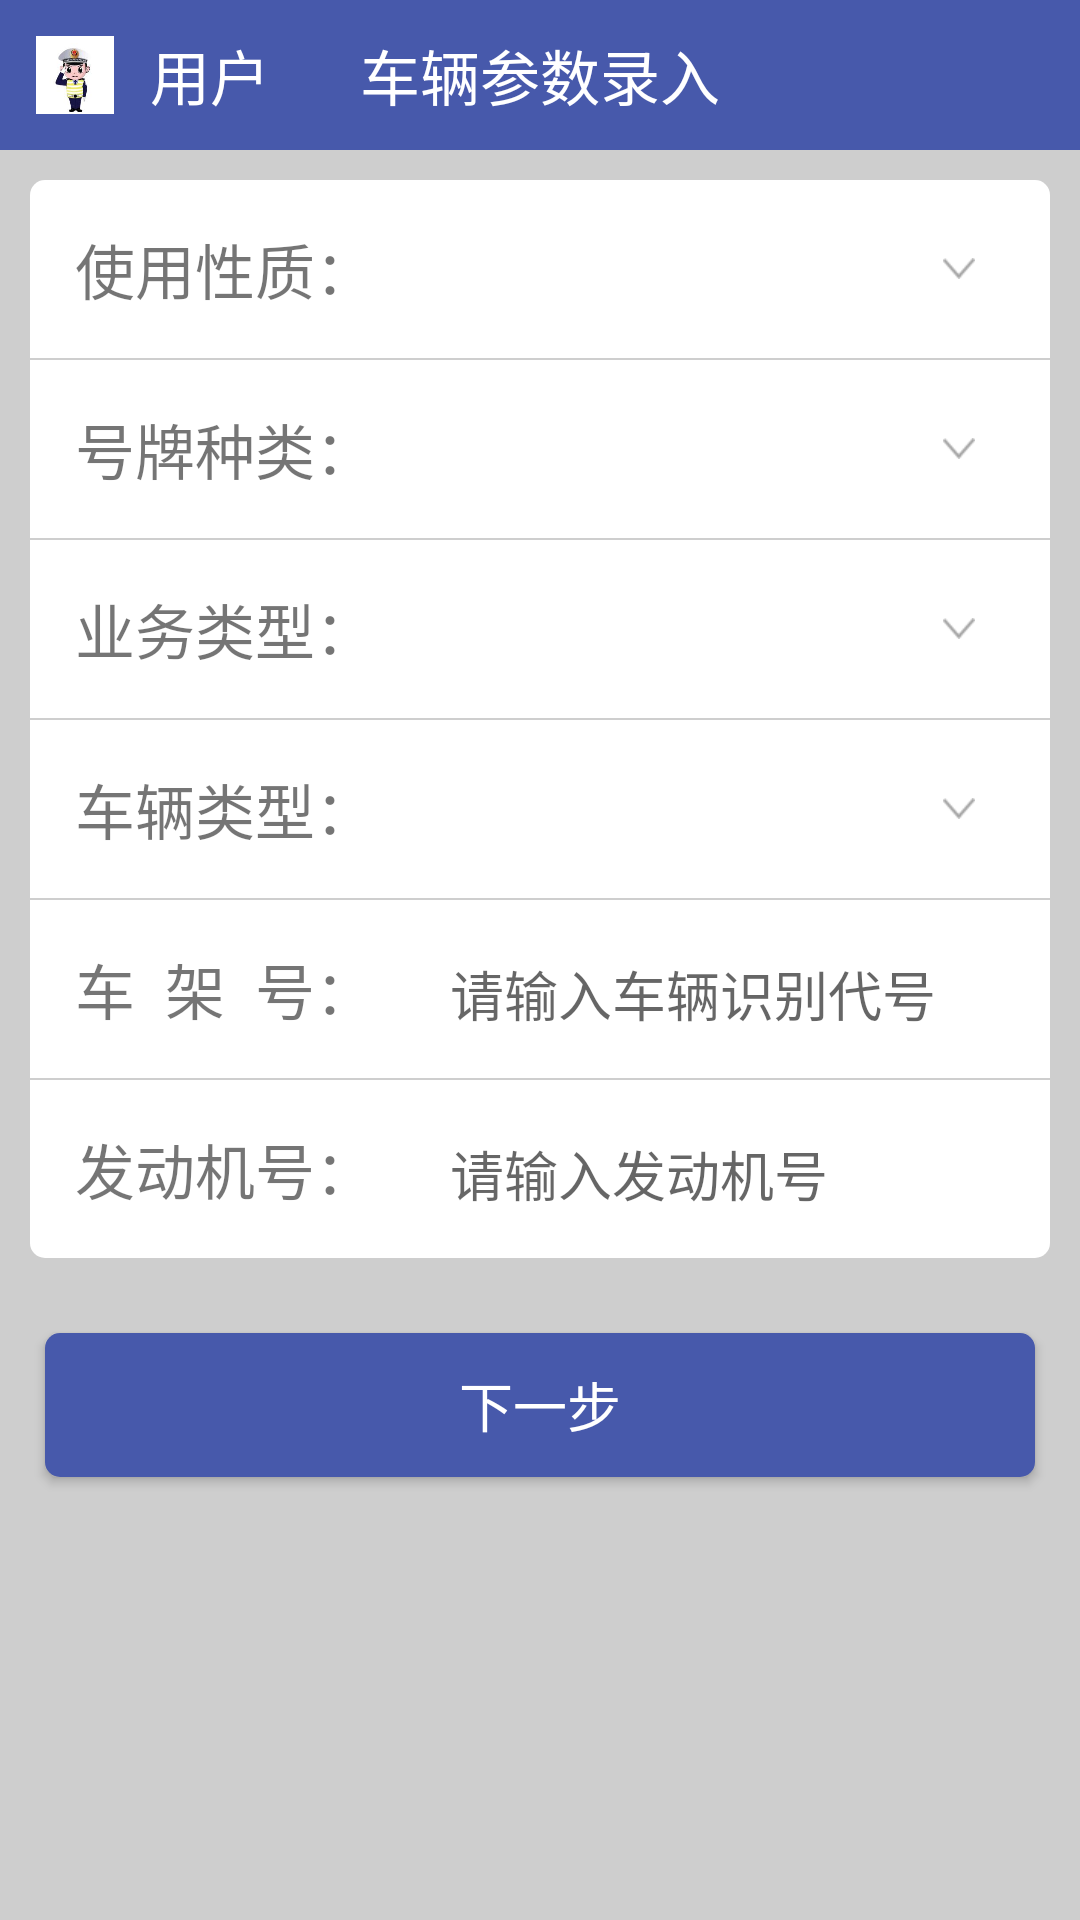

Produce the Android XML layout that renders to this screen, including the resource entries it uses.
<!-- AndroidManifest.xml: application theme AppTheme.NoActionBar -->
<!-- res/layout/activity_main.xml -->
<?xml version="1.0" encoding="utf-8"?>
<LinearLayout xmlns:android="http://schemas.android.com/apk/res/android"
    android:layout_width="match_parent"
    android:layout_height="match_parent"
    android:orientation="vertical"
    android:background="@color/background">

    <RelativeLayout
        android:layout_width="match_parent"
        android:layout_height="wrap_content"
        android:background="@color/title">

        <LinearLayout
            android:layout_width="wrap_content"
            android:layout_height="wrap_content"
            android:orientation="horizontal">
            <ImageView
                android:id="@+id/user_img"
                android:layout_width="50dp"
                android:layout_height="50dp"
                android:padding="12dp"
                android:src="@mipmap/user"/>

            <TextView
                android:id="@+id/user_name"
                android:layout_width="wrap_content"
                android:layout_height="wrap_content"
                android:textSize="20sp"
                android:textColor="@color/white"
                android:text="用户"
                android:layout_gravity="center_vertical"
                />
        </LinearLayout>
        <TextView
            android:layout_width="wrap_content"
            android:layout_height="wrap_content"
            android:layout_centerInParent="true"
            android:textSize="20sp"
            android:textColor="@color/white"
            android:text="车辆参数录入"/>
    </RelativeLayout>
    <LinearLayout
        android:layout_width="match_parent"
        android:layout_height="wrap_content"
        android:orientation="vertical"
        android:layout_margin="10dp"
        android:background="@drawable/w_corners_bg">
        <LinearLayout
            android:layout_width="match_parent"
            android:layout_height="wrap_content"
            android:orientation="horizontal"
            android:padding="15dp">
            <TextView
                android:layout_width="wrap_content"
                android:layout_height="wrap_content"
                android:textSize="20sp"
                android:layout_marginRight="10dp"
                android:text="使用性质："/>
            <RelativeLayout
                android:layout_width="match_parent"
                android:layout_height="match_parent">
                <ImageView
                    android:id="@+id/vehicle_input_imga"
                    android:layout_width="wrap_content"
                    android:layout_height="wrap_content"
                    android:src="@mipmap/down"
                    android:layout_alignParentRight="true"
                    android:padding="10dp"
                    android:layout_centerVertical="true"/>
                <TextView
                    android:layout_width="wrap_content"
                    android:layout_height="wrap_content"
                    android:layout_centerVertical="true"
                    android:layout_marginRight="10dp"
                    android:layout_toLeftOf="@id/vehicle_input_imga"
                    android:id="@+id/vehicle_input_tva"
                    android:textSize="18sp"/>
            </RelativeLayout>
        </LinearLayout>
        <include layout="@layout/line"/>
        <LinearLayout
            android:layout_width="match_parent"
            android:layout_height="wrap_content"
            android:orientation="horizontal"
            android:padding="15dp">
            <TextView
                android:layout_width="wrap_content"
                android:layout_height="wrap_content"
                android:textSize="20sp"
                android:layout_marginRight="10dp"
                android:text="号牌种类："/>
            <RelativeLayout
                android:layout_width="match_parent"
                android:layout_height="match_parent">
                <ImageView
                    android:id="@+id/vehicle_input_imgb"
                    android:layout_width="wrap_content"
                    android:layout_height="wrap_content"
                    android:src="@mipmap/down"
                    android:layout_alignParentRight="true"
                    android:padding="10dp"
                    android:layout_centerVertical="true"/>
                <TextView
                    android:layout_width="wrap_content"
                    android:layout_height="wrap_content"
                    android:layout_centerVertical="true"
                    android:layout_marginRight="10dp"
                    android:layout_toLeftOf="@id/vehicle_input_imgb"
                    android:id="@+id/vehicle_input_tvb"
                    android:textSize="18sp"/>
            </RelativeLayout>
        </LinearLayout>
        <include layout="@layout/line"/>
        <LinearLayout
            android:layout_width="match_parent"
            android:layout_height="wrap_content"
            android:orientation="horizontal"
            android:padding="15dp">
            <TextView
                android:layout_width="wrap_content"
                android:layout_height="wrap_content"
                android:textSize="20sp"
                android:layout_marginRight="10dp"
                android:text="业务类型："/>
            <RelativeLayout
                android:layout_width="match_parent"
                android:layout_height="match_parent">
                <ImageView
                    android:id="@+id/vehicle_input_imgc"
                    android:layout_width="wrap_content"
                    android:layout_height="wrap_content"
                    android:src="@mipmap/down"
                    android:layout_alignParentRight="true"
                    android:padding="10dp"
                    android:layout_centerVertical="true"/>
                <TextView
                    android:layout_width="wrap_content"
                    android:layout_height="wrap_content"
                    android:layout_centerVertical="true"
                    android:layout_marginRight="10dp"
                    android:layout_toLeftOf="@id/vehicle_input_imgc"
                    android:id="@+id/vehicle_input_tvc"
                    android:textSize="18sp"/>
            </RelativeLayout>
        </LinearLayout>
        <include layout="@layout/line"/>
        <LinearLayout
            android:layout_width="match_parent"
            android:layout_height="wrap_content"
            android:orientation="horizontal"
            android:padding="15dp">
            <TextView
                android:layout_width="wrap_content"
                android:layout_height="wrap_content"
                android:textSize="20sp"
                android:layout_marginRight="10dp"
                android:text="车辆类型："/>
            <RelativeLayout
                android:layout_width="match_parent"
                android:layout_height="match_parent">
                <ImageView
                    android:id="@+id/vehicle_input_imgd"
                    android:layout_width="wrap_content"
                    android:layout_height="wrap_content"
                    android:src="@mipmap/down"
                    android:layout_alignParentRight="true"
                    android:padding="10dp"
                    android:layout_centerVertical="true"/>
                <TextView
                    android:layout_width="wrap_content"
                    android:layout_height="wrap_content"
                    android:layout_centerVertical="true"
                    android:layout_marginRight="10dp"
                    android:layout_toLeftOf="@id/vehicle_input_imgd"
                    android:id="@+id/vehicle_input_tvd"
                    android:textSize="18sp"/>
            </RelativeLayout>
        </LinearLayout>
        <include layout="@layout/line"/>
        <LinearLayout
            android:layout_width="match_parent"
            android:layout_height="wrap_content"
            android:orientation="horizontal"
            >
            <TextView
                android:layout_width="wrap_content"
                android:layout_height="wrap_content"
                android:textSize="20sp"
                android:layout_marginRight="10dp"
                android:text="车  架  号："
                android:padding="15dp"/>
                <EditText
                    android:id="@+id/vehicle_input_tve"
                    android:layout_width="match_parent"
                    android:layout_height="wrap_content"
                    android:hint="请输入车辆识别代号"
                    android:background="@color/white"
                    android:textSize="18sp"/>
        </LinearLayout>
        <include layout="@layout/line"/>
        <LinearLayout
            android:layout_width="match_parent"
            android:layout_height="wrap_content"
            android:orientation="horizontal"
            >
            <TextView
                android:layout_width="wrap_content"
                android:layout_height="wrap_content"
                android:textSize="20sp"
                android:layout_marginRight="10dp"
                android:text="发动机号："
                android:padding="15dp"/>
                <EditText
                    android:id="@+id/vehicle_input_tvf"
                    android:layout_width="match_parent"
                    android:layout_height="wrap_content"
                    android:hint="请输入发动机号"
                    android:background="@color/white"
                    android:textSize="18sp"/>
        </LinearLayout>
    </LinearLayout>
    <Button
        android:id="@+id/next_btn"
        android:layout_width="match_parent"
        android:layout_height="wrap_content"
        android:layout_margin="15dp"
        android:background="@drawable/btn_corners_bg"
        android:padding="10dp"
        android:text="下一步"
        android:layout_gravity="center"
        android:gravity="center"
        android:textColor="@color/white"
        android:textSize="18sp" />
</LinearLayout>
<!-- res/layout/line.xml (included above) -->
<?xml version="1.0" encoding="utf-8"?>
<LinearLayout xmlns:android="http://schemas.android.com/apk/res/android"
    android:orientation="vertical"
    android:layout_width="match_parent"
    android:layout_height="wrap_content">
    <ImageView
        android:layout_width="match_parent"
        android:layout_height="2px"
        android:background="@color/background"/>
</LinearLayout>
<!-- resources referenced by this layout -->
<resources>
  <color name="background">#cecece</color>
  <color name="title">#4759ab</color>
  <color name="white">#ffffffff</color>
  <!-- drawable btn_corners_bg (drawable) -->
  <?xml version="1.0" encoding="utf-8"?>
  <shape xmlns:android="http://schemas.android.com/apk/res/android">
      <solid android:color="@color/title" />
      <corners android:topLeftRadius="5dp"
          android:topRightRadius="5dp"
          android:bottomRightRadius="5dp"
          android:bottomLeftRadius="5dp"/>
  </shape>
  <!-- drawable w_corners_bg (drawable) -->
  <?xml version="1.0" encoding="utf-8"?>
  <shape xmlns:android="http://schemas.android.com/apk/res/android">
      <solid android:color="#ffffffff" />
      <corners android:topLeftRadius="5dp"
          android:topRightRadius="5dp"
          android:bottomRightRadius="5dp"
          android:bottomLeftRadius="5dp"/>
  </shape>
  <!-- mipmap down: png bitmap (mipmap-xhdpi, 3056 bytes) -->
  <!-- mipmap user: jpg bitmap (mipmap-xhdpi, 4467 bytes) -->
  <style name="AppTheme.NoActionBar">
          <item name="windowActionBar">false</item>
          <item name="windowNoTitle">true</item>
          <item name="android:windowDrawsSystemBarBackgrounds">false</item>
          <item name="android:statusBarColor">@android:color/transparent</item>
      </style>
</resources>
